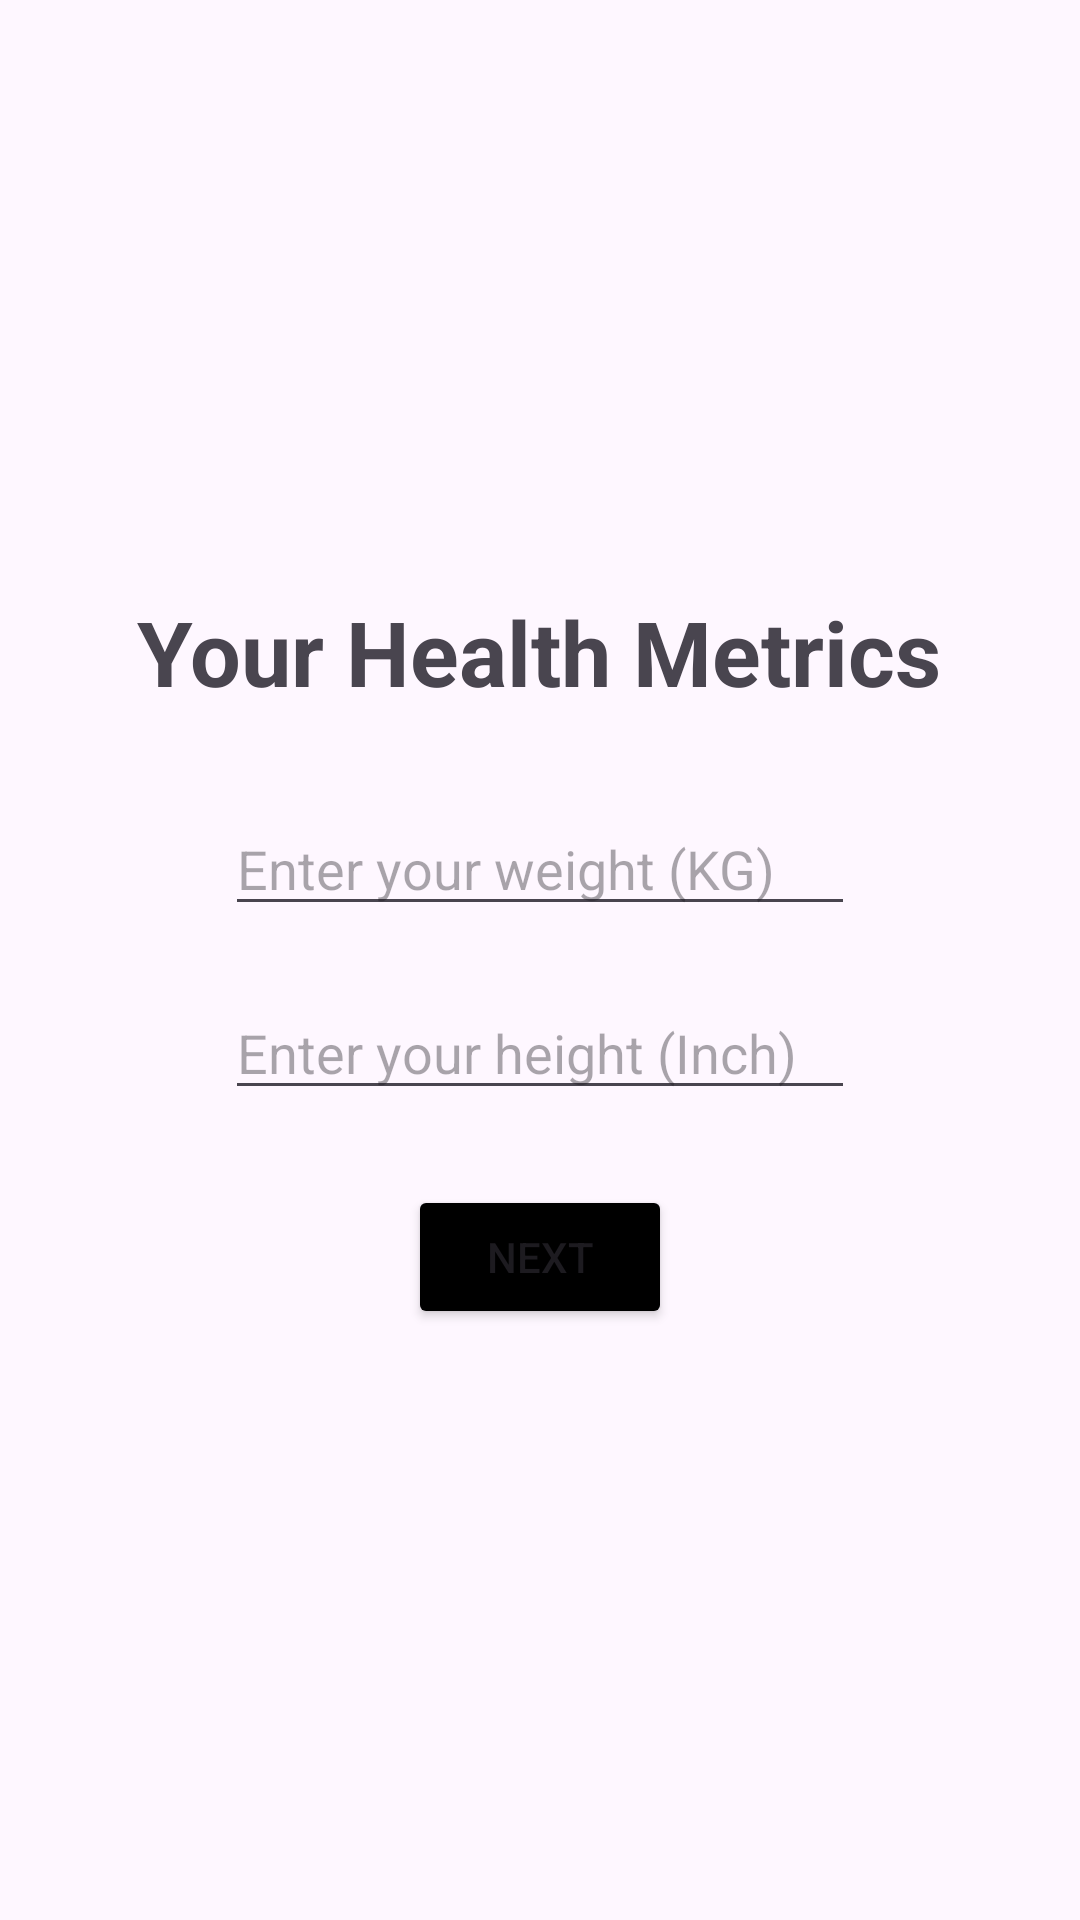

Reconstruct the res/layout file that produces this screen, plus the resources it refers to.
<!-- AndroidManifest.xml: application theme Theme.DeshCalV1 -->
<!-- res/layout/activity_user_information.xml -->
<?xml version="1.0" encoding="utf-8"?>
<LinearLayout
    xmlns:android="http://schemas.android.com/apk/res/android"
    xmlns:app="http://schemas.android.com/apk/res-auto"
    xmlns:tools="http://schemas.android.com/tools"
    android:orientation="vertical"
    android:gravity="center"
    android:id="@+id/main"
    android:layout_width="match_parent"
    android:layout_height="match_parent"
    tools:context=".UserInformation">


    <TextView
        android:layout_width="wrap_content"
        android:layout_height="wrap_content"
        android:text="Your Health Metrics"
        android:textStyle="bold"
        android:textSize="30sp"
        android:layout_marginBottom="30dp"/>
    <EditText
        android:layout_width="wrap_content"
        android:layout_height="wrap_content"
        android:ems="10"
        android:hint="Enter your weight (KG)"
        android:id="@+id/edtweight"
        android:inputType="number"
        android:layout_marginBottom="20dp"/>

    <EditText
        android:layout_width="wrap_content"
        android:layout_height="wrap_content"
        android:ems="10"
        android:hint="Enter your height (Inch)"
        android:id="@+id/edtheight"
        android:inputType="number"
        android:layout_marginBottom="10dp"/>
    <Button
        android:layout_width="wrap_content"
        android:layout_height="wrap_content"
        android:text="Next"
        android:backgroundTint="@color/black"
        android:layout_marginTop="15dp"
        android:id="@+id/next_button"/>




</LinearLayout>
<!-- resources referenced by this layout -->
<resources>
  <color name="black">#FF000000</color>
  <style name="Theme.DeshCalV1" parent="Base.Theme.DeshCalV1" />
  <style name="Base.Theme.DeshCalV1" parent="Theme.Material3.DayNight.NoActionBar">
          
          
          <item name="colorPrimaryVariant">@color/lavender</item>
      </style>
  <color name="lavender">#8692f7</color>
</resources>
